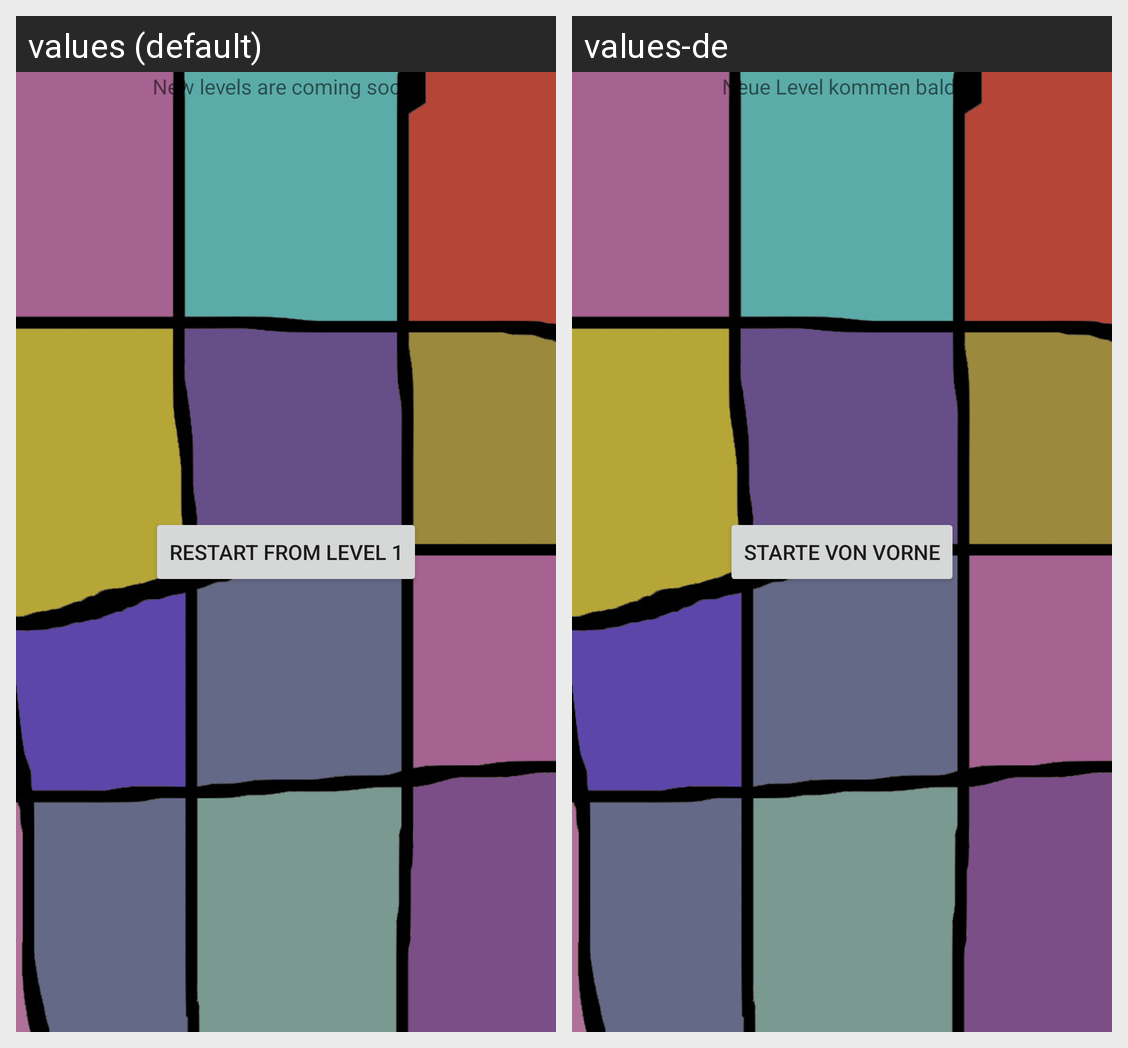

Here is an Android app screen in its default locale and in the app's own translations. Write out the translated-string differences for the strings that appear on this screen.
Android screen res/layout/everyleveldone.xml rendered under 2 locales, left to right: values (default), values-de. Device: Nexus 5 (rendered at 1080×1920; each locale shown at half size, 540×960, under a caption strip naming it); theme Theme.TurnTheMiddleage.
Strings drawn on this screen, with the default value and each locale's value (text and hints the layout hard-codes, and strings that could not be matched under every locale, appear in the picture but are not listed):

newlevels
  values: New levels are coming soon.
  values-de: Neue Level kommen bald.

restart
  values: Restart from level 1
  values-de: Starte von vorne
